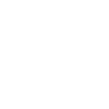
t = 0.00 s
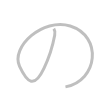
t = 0.25 s
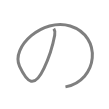
t = 0.50 s
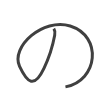
t = 0.75 s
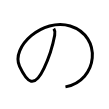
t = 1.00 s

The animated SVG that drew these frames (rendered in a browser with its animation timeline set to each time). Animation: 1 SMIL element (animate=1); one cycle of 1.00 s.

<svg width="109px" height="109px" viewBox="0 0 px 109px" xmlns="http://www.w3.org/2000/svg" xmlns:xlink="http://www.w3.org/1999/xlink" xml:space="preserve" version="1.1"  baseProfile="full">
<path d="M53.82,28.62c1,1.5,1.34,4.12,0.88,6.62c-1.75,9.5-6.89,25-10.75,33.12c-9.63,20.26-16.55,14.74-24.38-1.98c-9.13-19.5,23.5-48.88,50.63-40.38c32.38,10.15,28,54.62-4.75,60.88" style="fill:none;stroke:black;stroke-width:3;opacity:0">
  <animate attributeType="CSS" attributeName="opacity" from="0" to="1" begin="0s" dur="1s" repeatCount="Indefinite" fill="freeze" />
</path>
</svg>
